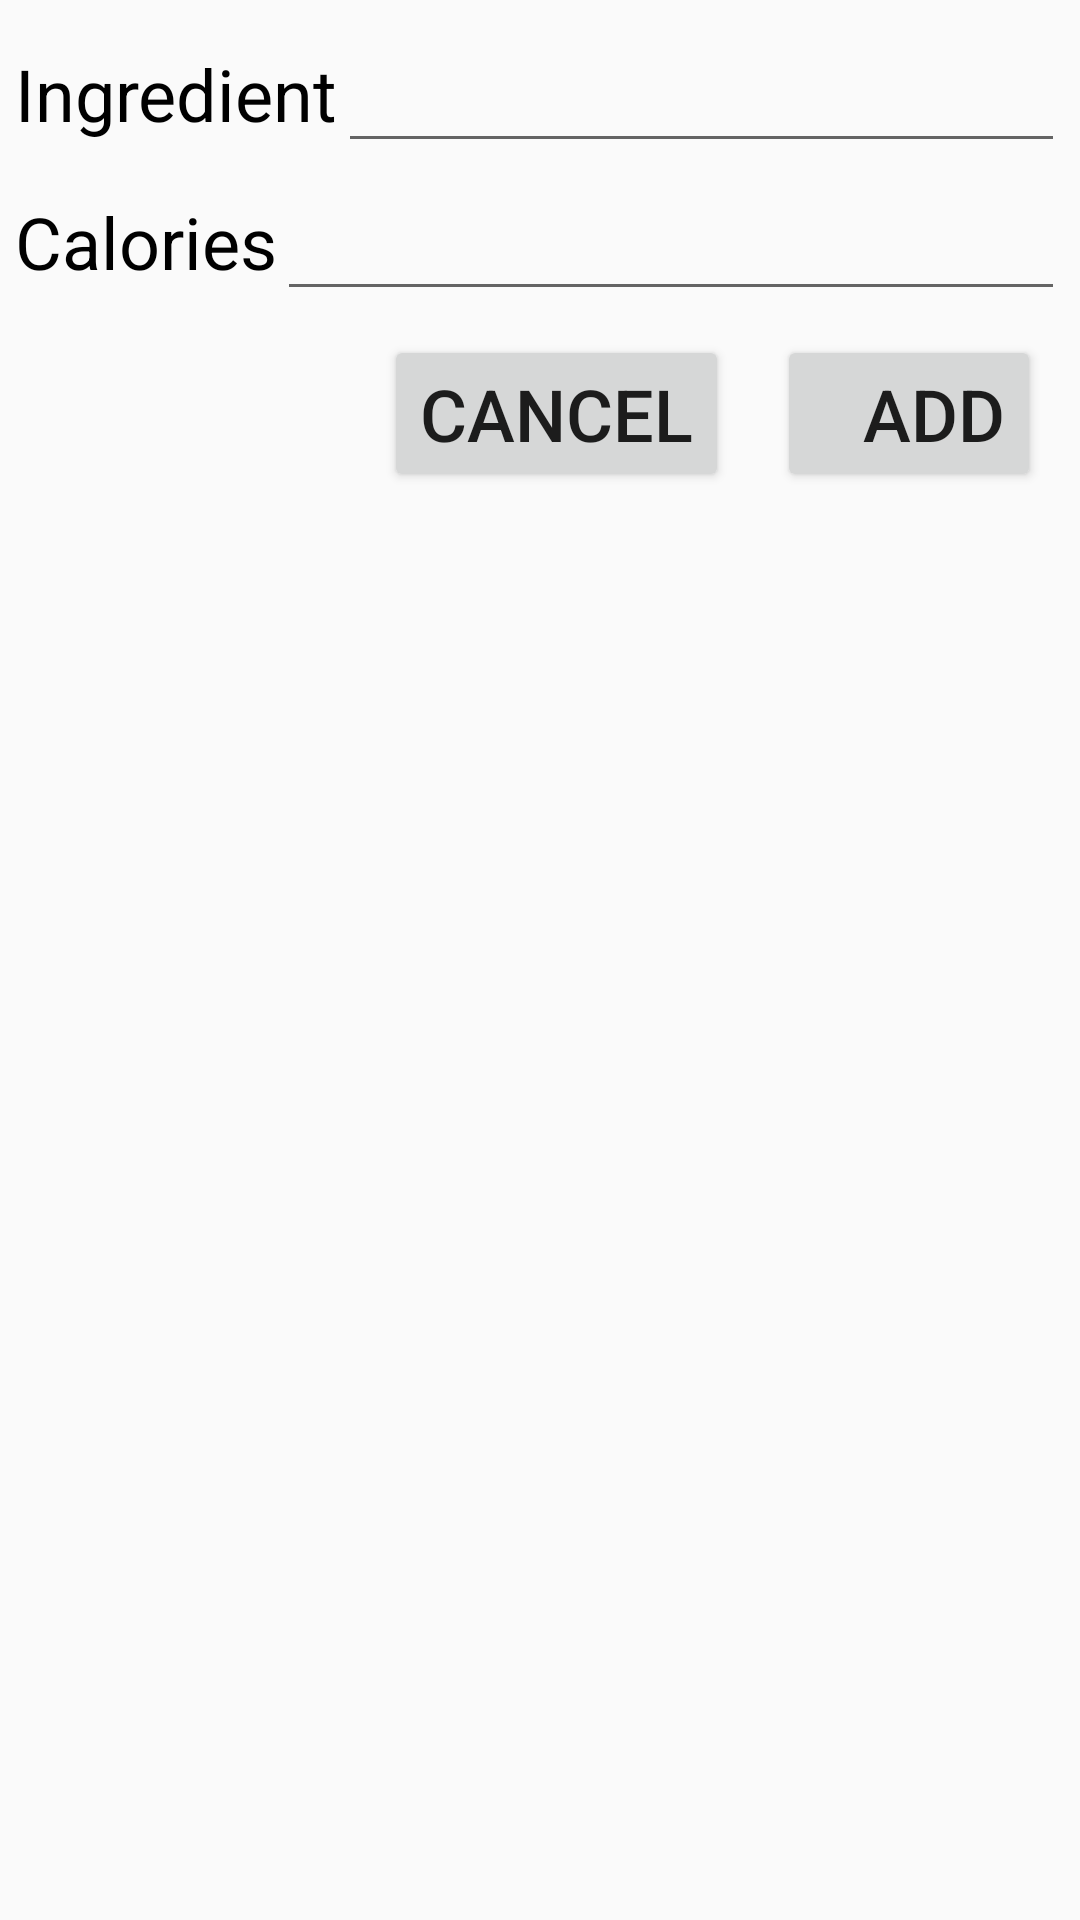

Produce the Android XML layout that renders to this screen, including the resource entries it uses.
<!-- AndroidManifest.xml: application theme AppTheme -->
<!-- res/layout/popup_nutrition.xml -->
<?xml version="1.0" encoding="utf-8"?>
<LinearLayout xmlns:android="http://schemas.android.com/apk/res/android"
    xmlns:tools="http://schemas.android.com/tools"
    android:layout_width="match_parent"
    android:layout_height="match_parent"
    android:layout_gravity="center"
    android:orientation="vertical"
    android:padding="5dp"
    tools:layout_editor_absoluteY="81dp">

    <LinearLayout
        android:layout_width="match_parent"
        android:layout_height="wrap_content"
        android:orientation="horizontal">

        <TextView
            android:id="@+id/ingredientNameLabel"
            android:layout_width="wrap_content"
            android:layout_height="wrap_content"
            android:text="Ingredient"
            android:textColor="@android:color/background_dark"
            android:textSize="24sp" />

        <EditText
            android:id="@+id/ingredientName"
            android:layout_width="wrap_content"
            android:layout_height="wrap_content"
            android:ems="10"
            android:textColor="@android:color/background_dark"
            android:textSize="24sp" />
    </LinearLayout>

    <LinearLayout
        android:layout_width="match_parent"
        android:layout_height="wrap_content"
        android:orientation="horizontal">

        <TextView
            android:id="@+id/caloriesLabel"
            android:layout_width="wrap_content"
            android:layout_height="wrap_content"
            android:text="Calories"
            android:textColor="@android:color/background_dark"
            android:textSize="24sp" />

        <EditText
            android:id="@+id/calories"
            android:layout_width="wrap_content"
            android:layout_height="wrap_content"
            android:ems="10"
            android:inputType="number"
            android:textColor="@android:color/background_dark"
            android:textSize="24sp" />
    </LinearLayout>

    <LinearLayout
        android:layout_width="match_parent"
        android:layout_height="wrap_content"
        android:gravity="right"
        android:orientation="horizontal">

        <Button
            android:id="@+id/cancel"
            android:layout_width="wrap_content"
            android:layout_height="wrap_content"
            android:layout_marginBottom="8dp"
            android:layout_marginEnd="8dp"
            android:layout_marginStart="8dp"
            android:layout_marginTop="8dp"
            android:text="Cancel"
            android:textSize="24sp" />

        <Button
            android:id="@+id/add"
            android:layout_width="wrap_content"
            android:layout_height="wrap_content"
            android:layout_marginBottom="8dp"
            android:layout_marginEnd="8dp"
            android:layout_marginLeft="155dp"
            android:layout_marginStart="8dp"
            android:layout_marginTop="8dp"
            android:gravity="right"
            android:text="Add"
            android:textSize="24sp" />
    </LinearLayout>


</LinearLayout>
<!-- resources referenced by this layout -->
<resources>
  <style name="AppTheme" parent="Theme.AppCompat.Light.DarkActionBar">
          
          <item name="colorPrimary">@color/colorPrimary</item>
          <item name="colorPrimaryDark">@color/colorPrimary</item>
          <item name="colorAccent">@color/colorAccent</item>
          <item name="android:popupMenuStyle">@style/Popup</item>
      </style>
  <color name="colorPrimary">#1E0942</color>
  <color name="colorAccent">#FF4081</color>
  <style name="Popup" parent="@android:style/Widget.PopupMenu">
          <item name="android:popupBackground">@android:color/white</item>
      </style>
</resources>
